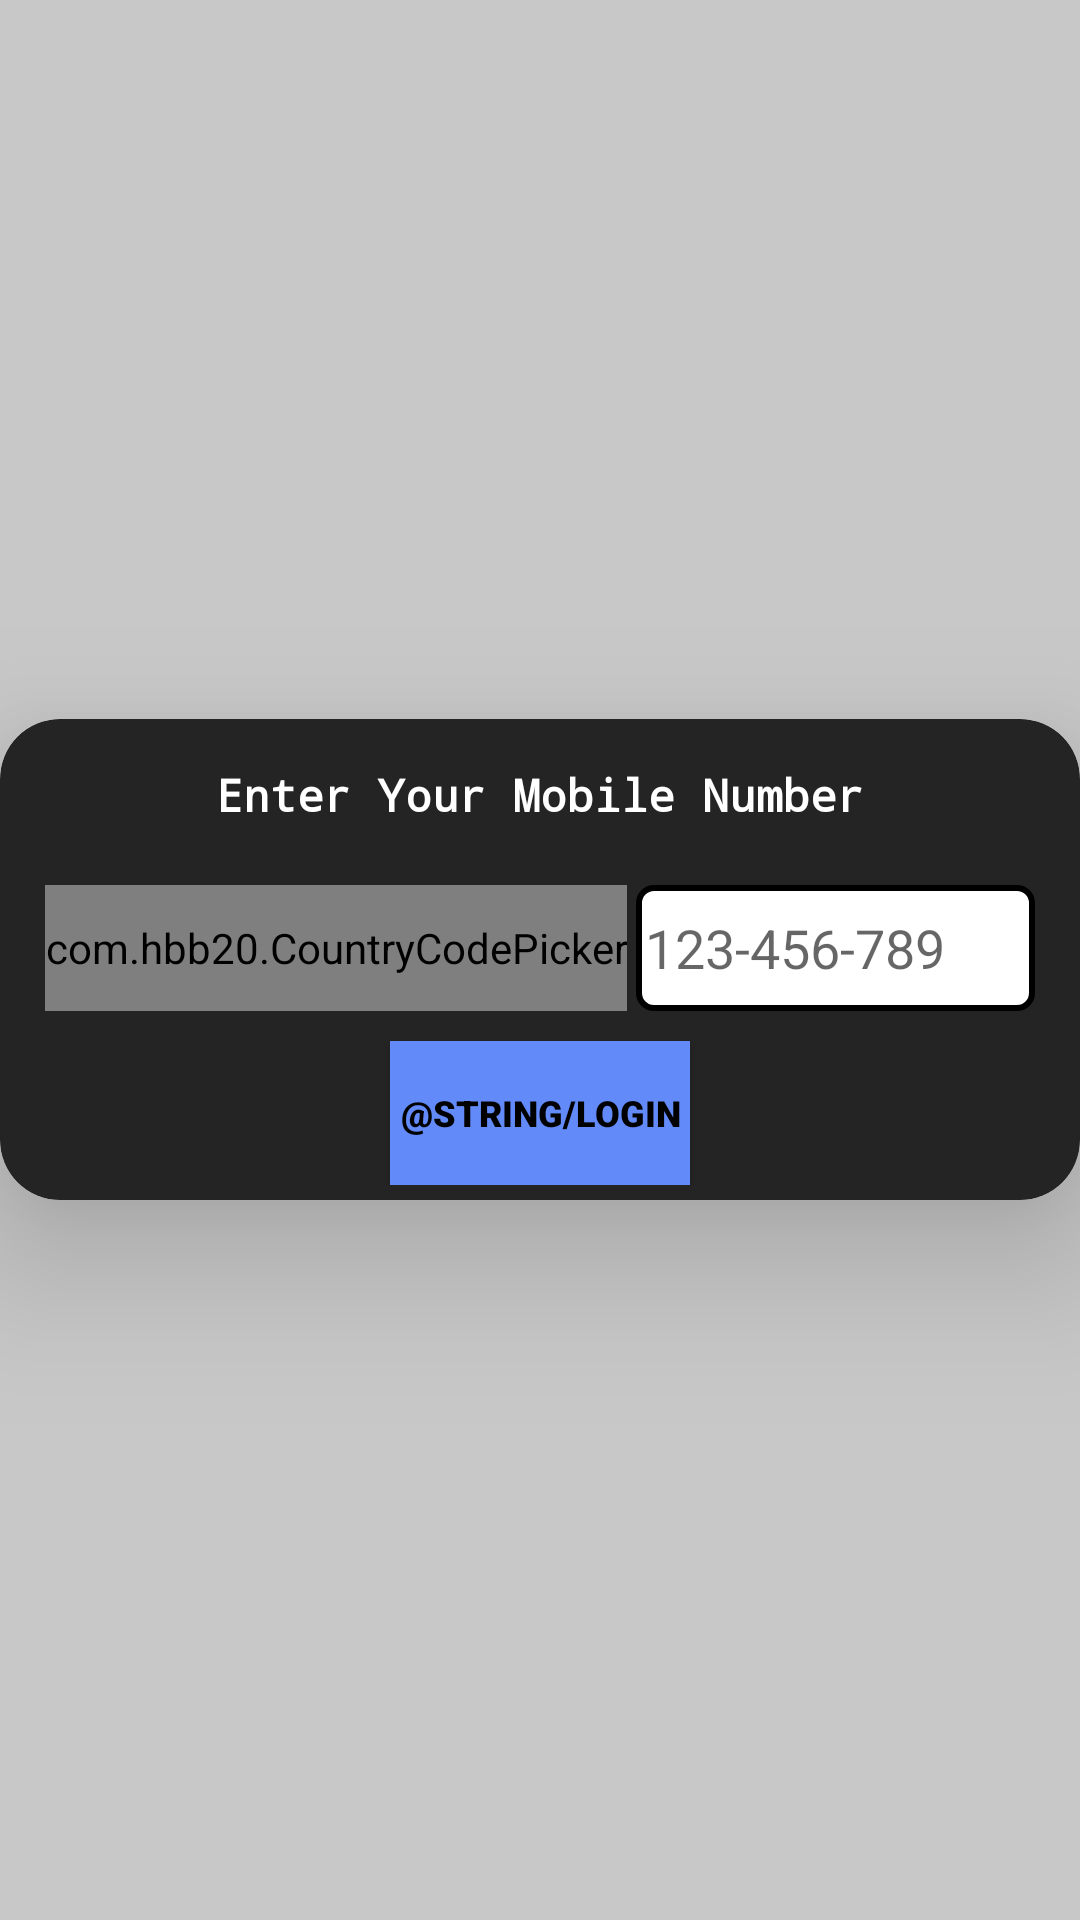

Reconstruct the res/layout file that produces this screen, plus the resources it refers to.
<!-- AndroidManifest.xml: application theme Theme.HelpersAroundYou -->
<!-- res/layout/activity_login.xml -->
<?xml version="1.0" encoding="utf-8"?>
<androidx.constraintlayout.widget.ConstraintLayout xmlns:android="http://schemas.android.com/apk/res/android"
    xmlns:app="http://schemas.android.com/apk/res-auto"
    xmlns:tools="http://schemas.android.com/tools"
    android:layout_width="match_parent"
    android:layout_height="match_parent"
    android:background="#C8C8C8"
    tools:context=".Login">

    <LinearLayout
        android:layout_width="match_parent"
        android:layout_height="match_parent"
        android:gravity="center"
        android:orientation="vertical">

        <androidx.cardview.widget.CardView
            android:layout_width="match_parent"
            android:layout_height="wrap_content"
            app:cardBackgroundColor="#252424"
            app:cardCornerRadius="20dp"
            app:cardElevation="30dp"
            app:contentPadding="5dp">

            <LinearLayout
                android:layout_width="match_parent"
                android:layout_height="match_parent"
                android:layout_gravity="center"
                android:orientation="vertical">

                <TextView
                    android:id="@+id/textView"
                    android:layout_width="match_parent"
                    android:layout_height="wrap_content"
                    android:layout_gravity="center"
                    android:fontFamily="monospace"
                    android:gravity="center"
                    android:padding="10dp"
                    android:text="Enter Your Mobile Number"
                    android:textColor="#FFFFFF"
                    android:textSize="15dp"
                    android:textStyle="bold" />

                <LinearLayout
                    android:layout_width="match_parent"
                    android:layout_height="match_parent"
                    android:layout_gravity="center"
                    android:orientation="horizontal"
                    android:padding="10dp">

                    <com.hbb20.CountryCodePicker
                        android:id="@+id/ccp"
                        android:layout_width="wrap_content"
                        android:layout_height="match_parent"
                        android:background="@drawable/edit_text_bg">

                    </com.hbb20.CountryCodePicker>

                    <View
                        android:id="@+id/divider"
                        android:layout_width="3dp"
                        android:layout_height="match_parent" />

                    <EditText
                        android:id="@+id/etPhoneNo"
                        android:layout_width="match_parent"
                        android:layout_height="42dp"
                        android:autofillHints=""
                        android:background="@drawable/edit_text_bg"
                        android:hint="123-456-789"
                        android:inputType="phone"
                        android:padding="3dp"
                        tools:ignore="SpeakableTextPresentCheck" />

                </LinearLayout>

                <Button
                    android:id="@+id/btnLogin"
                    android:layout_width="100dp"
                    android:layout_height="wrap_content"
                    android:layout_gravity="center"
                    android:background="#628AF8"
                    android:fontFamily="sans-serif-black"
                    android:text="@string/login"
                    android:textColor="#000000"
                    android:textSize="12dp"
                    android:textStyle="bold" />

            </LinearLayout>

        </androidx.cardview.widget.CardView>
    </LinearLayout>

</androidx.constraintlayout.widget.ConstraintLayout>
<!-- resources referenced by this layout -->
<resources>
  <!-- drawable edit_text_bg (drawable) -->
  <?xml version="1.0" encoding="utf-8"?>
  <shape xmlns:android="http://schemas.android.com/apk/res/android">
      <solid android:color="@color/white"/>
      <stroke android:width="2dp" android:color="@color/black"/>
      <corners android:radius="5dp"/>
  
  </shape>
  <style name="Theme.HelpersAroundYou" parent="Theme.AppCompat.Light.NoActionBar">
  
          <item name="android:statusBarColor" tools:targetApi="l">#353535</item>
      </style>
  <!-- not gathered from this repository: default colours our renderer supplied (Android Studio template values) -->
  <color name="black">#FF000000</color>
  <color name="white">#FFFFFFFF</color>
</resources>
